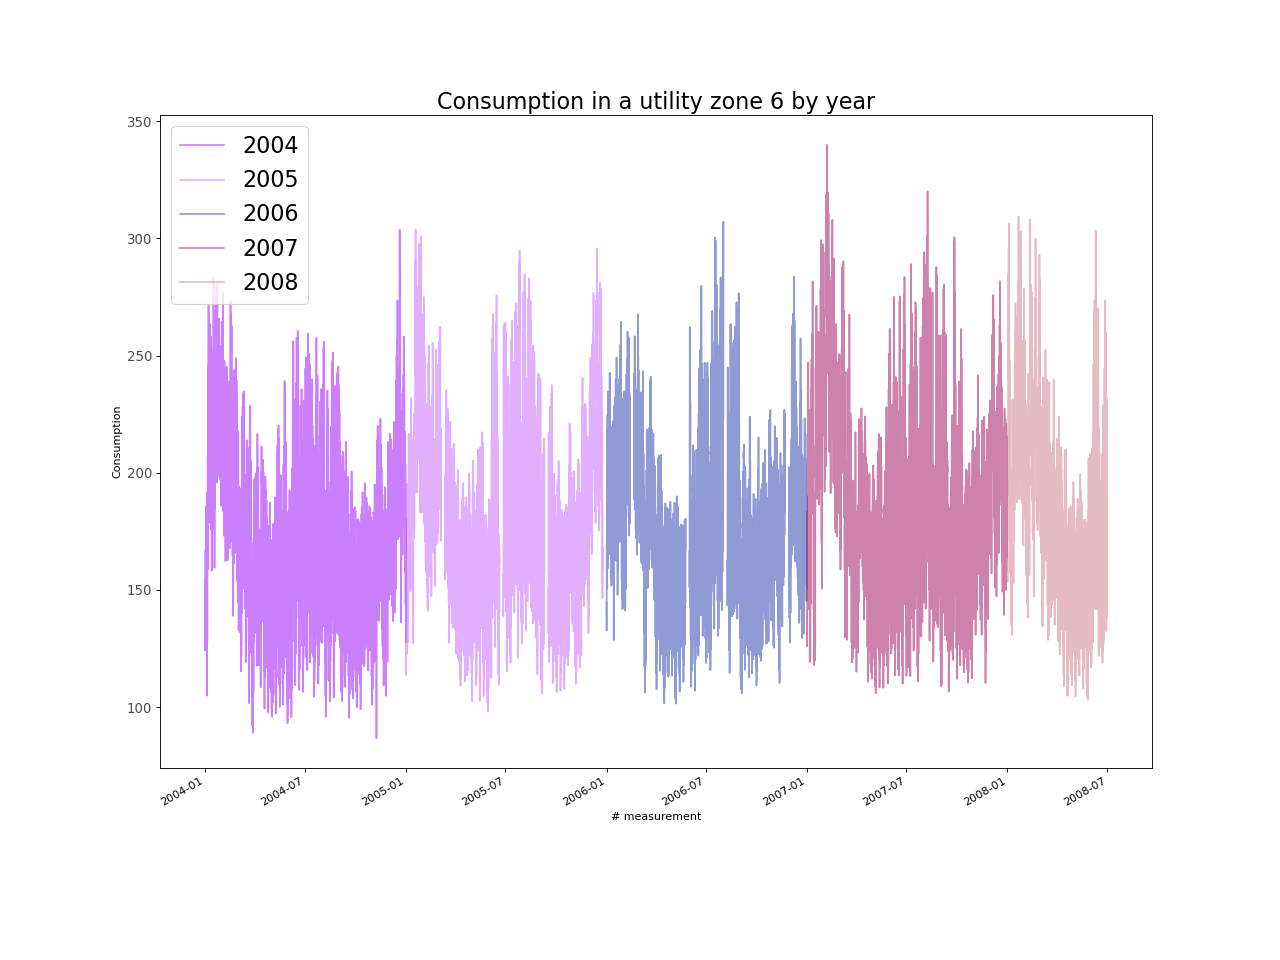

The file beside this chart, header and first rows:
, Consumption
2004-01-01 00:00:00, 133.1
2004-01-02 00:00:00, 129.4
2004-01-03 00:00:00, 135.8
2004-01-04 00:00:00, 112.9
2004-01-05 00:00:00, 129.5
2004-01-06 00:00:00, 159.4
2004-01-07 00:00:00, 208.9
2004-01-08 00:00:00, 209.6
2004-01-09 00:00:00, 183.2
2004-01-10 00:00:00, 211.1
2004-01-11 00:00:00, 218
2004-01-12 00:00:00, 180.6
2004-01-13 00:00:00, 161.2
2004-01-14 00:00:00, 179.7
2004-01-15 00:00:00, 178
2004-01-16 00:00:00, 215.4
2004-01-17 00:00:00, 209
2004-01-18 00:00:00, 165.3
2004-01-19 00:00:00, 184.5
2004-01-20 00:00:00, 211.7
2004-01-21 00:00:00, 215.5
2004-01-22 00:00:00, 206
2004-01-23 00:00:00, 204.5
2004-01-24 00:00:00, 204.6
2004-01-25 00:00:00, 207.8
2004-01-26 00:00:00, 212.3
2004-01-27 00:00:00, 205.9
2004-01-28 00:00:00, 199
2004-01-29 00:00:00, 199.5
2004-01-30 00:00:00, 187.3
2004-01-31 00:00:00, 223.8
2004-02-01 00:00:00, 207.2
2004-02-02 00:00:00, 202.7
2004-02-03 00:00:00, 188.7
2004-02-04 00:00:00, 174.7
2004-02-05 00:00:00, 188.7
2004-02-06 00:00:00, 188.5
2004-02-07 00:00:00, 165.4
2004-02-08 00:00:00, 181.8
2004-02-09 00:00:00, 184.3
2004-02-10 00:00:00, 168.1
2004-02-11 00:00:00, 164.3
2004-02-12 00:00:00, 174.7
2004-02-13 00:00:00, 180.8
2004-02-14 00:00:00, 175.8
2004-02-15 00:00:00, 170.2
2004-02-16 00:00:00, 201.7
2004-02-17 00:00:00, 211.1
2004-02-18 00:00:00, 196.3
2004-02-19 00:00:00, 183
2004-02-20 00:00:00, 164.7
2004-02-21 00:00:00, 144.1
2004-02-22 00:00:00, 163.8
2004-02-23 00:00:00, 176.8
2004-02-24 00:00:00, 168.4
2004-02-25 00:00:00, 182.1
2004-02-26 00:00:00, 187
2004-02-27 00:00:00, 186.2
2004-02-28 00:00:00, 176.3
2004-02-29 00:00:00, 155.5
... 39,540 more rows
